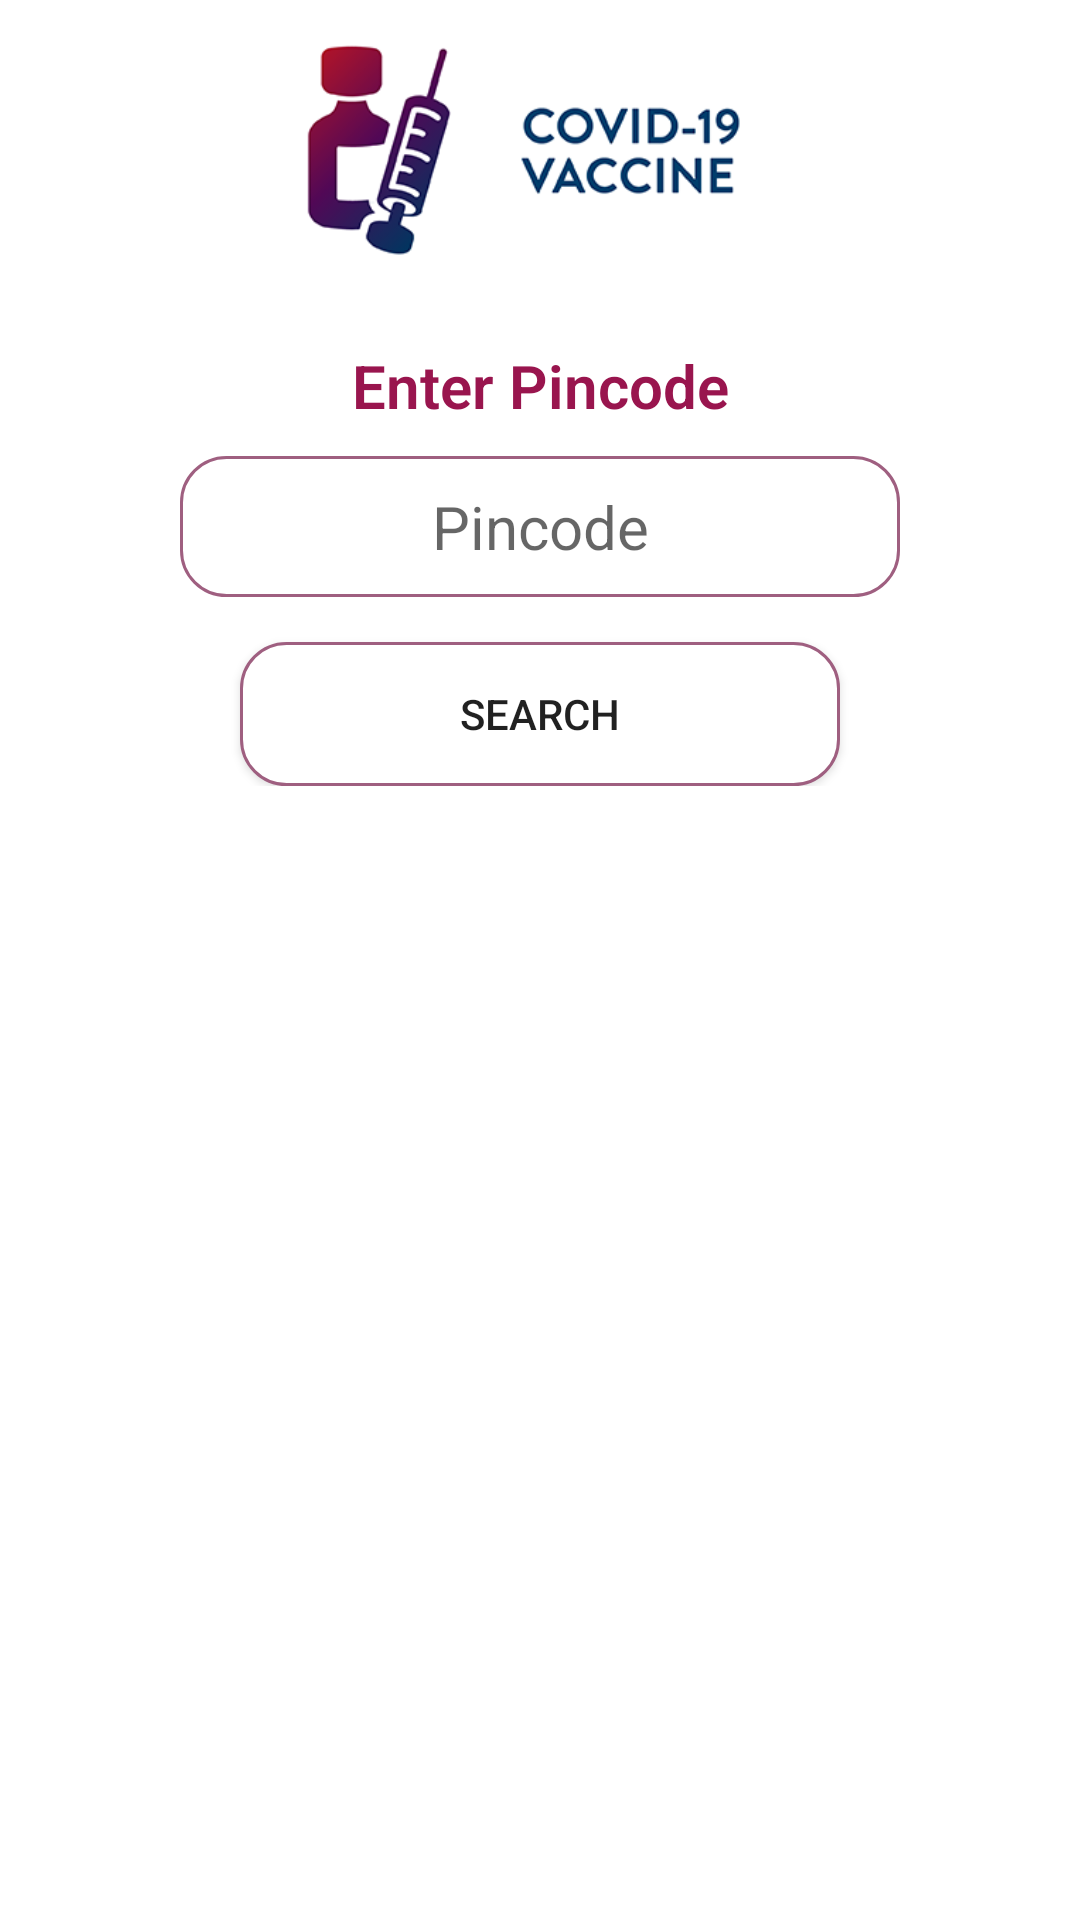

Reconstruct the res/layout file that produces this screen, plus the resources it refers to.
<!-- AndroidManifest.xml: application theme Theme.CovidVaccineTracker -->
<!-- res/layout/activity_main.xml -->
<?xml version="1.0" encoding="utf-8"?>
<RelativeLayout xmlns:android="http://schemas.android.com/apk/res/android"
    xmlns:app="http://schemas.android.com/apk/res-auto"
    xmlns:tools="http://schemas.android.com/tools"
    android:layout_width="match_parent"
    android:layout_height="match_parent"
    tools:context=".view.MainActivity">

    <ImageView
        android:id="@+id/image"
        android:layout_width="match_parent"
        android:layout_height="100dp"
        android:src="@drawable/vaxicon"/>
    <ProgressBar
        android:id="@+id/progress_circular"
        android:layout_width="match_parent"
        android:layout_height="wrap_content"
        android:layout_centerInParent="true"
        android:visibility="invisible"
        />

    <RelativeLayout
        android:id="@+id/pinLayout"
        android:layout_width="wrap_content"
        android:layout_height="wrap_content"
        android:layout_below="@+id/image">

        <LinearLayout
            android:layout_width="match_parent"
            android:layout_height="wrap_content"
            android:orientation="vertical">

            <TextView
                android:layout_width="match_parent"
                android:layout_height="wrap_content"
                android:text="Enter Pincode"
                android:gravity="center"
                android:textSize="20sp"
                android:textStyle="bold"
                android:textColor="#99154E"
                android:fontFamily="sans-serif-light"
                android:layout_marginTop="15dp"
                android:layout_marginLeft="70dp"
                android:layout_marginRight="70dp"/>
            <EditText
                android:id="@+id/enterPincode"
                android:layout_width="match_parent"
                android:layout_height="wrap_content"
                android:textSize="20sp"
                android:inputType="number"
                android:hint="Pincode"
                android:gravity="center"
                android:layout_marginLeft="60dp"
                android:layout_marginRight="60dp"
                android:layout_marginTop="10dp"
                android:layout_marginBottom="10dp"
                android:padding="10dp"
                android:background="@drawable/corner"
                android:outlineProvider="none"
                />
            <Button
                android:id="@+id/getResult"
                android:layout_width="match_parent"
                android:layout_height="wrap_content"
                android:background="@drawable/corner"
                android:layout_marginTop="5dp"
                android:layout_marginLeft="80dp"
                android:layout_marginRight="80dp"
                android:text="Search"/>

        </LinearLayout>

    </RelativeLayout>
<androidx.recyclerview.widget.RecyclerView
    android:id="@+id/recyclerView"
    android:layout_width="match_parent"
    android:layout_height="match_parent"
    android:layout_marginTop="20dp"
    android:layout_marginLeft="10dp"
    android:layout_below="@+id/pinLayout"/>

</RelativeLayout>
<!-- resources referenced by this layout -->
<resources>
  <!-- drawable corner (drawable) -->
  <?xml version="1.0" encoding="utf-8"?>
  <shape xmlns:android="http://schemas.android.com/apk/res/android"
      android:shape="rectangle"
      android:padding="10dp">
      <solid android:color="#FFFFFF"/>
      <stroke android:width="0.5pt" android:color="#9F5F80"/>
      <corners
          android:bottomRightRadius="15dp"
          android:bottomLeftRadius="15dp"
          android:topLeftRadius="15dp"
          android:topRightRadius="15dp"
          />
  
  
  
  </shape>
  <!-- drawable vaxicon: png bitmap (drawable, 27136 bytes) -->
  <style name="Theme.CovidVaccineTracker" parent="Theme.MaterialComponents.DayNight.DarkActionBar">
          
          <item name="colorPrimary">@color/purple_500</item>
          <item name="colorPrimaryVariant">@color/purple_700</item>
          <item name="colorOnPrimary">@color/white</item>
          
          <item name="colorSecondary">@color/teal_200</item>
          <item name="colorSecondaryVariant">@color/teal_700</item>
          <item name="colorOnSecondary">@color/black</item>
          
          <item name="android:statusBarColor" tools:targetApi="l">?attr/colorPrimaryVariant</item>
          
      </style>
  <color name="purple_500">#FF6200EE</color>
  <color name="purple_700">#FF3700B3</color>
  <color name="white">#FFFFFFFF</color>
  <color name="teal_200">#FF03DAC5</color>
  <color name="teal_700">#FF018786</color>
  <color name="black">#FF000000</color>
</resources>
